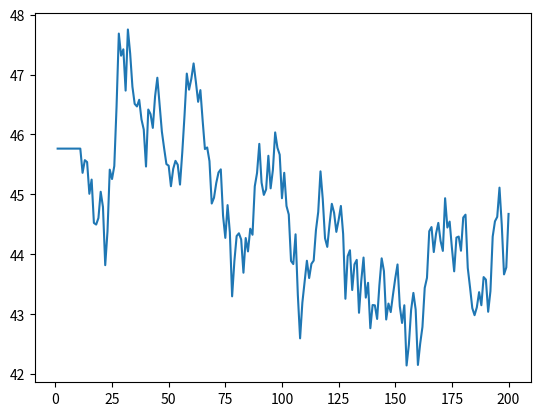

The matplotlib source for this figure:
#!/usr/bin/env python
# coding: utf-8

# In[25]:


import numpy as np
import random
import matplotlib.pyplot as plt

def ema(closed_prices, window):
    weights = np.exp(np.linspace(-1, 0, window))
    a = weights.sum()
    weights = weights/a
    em = np.convolve(closed_prices, weights)[:len(closed_prices)]
    em[:window] = em[window]
    x = list(range(1, len(closed_prices) + 1))
    plt.plot(x, em)

closed_prices = []
for i in range(200):
    closed_prices.append(random.uniform(40,50))    
#print(closed_prices)
ema(closed_prices, 10)

